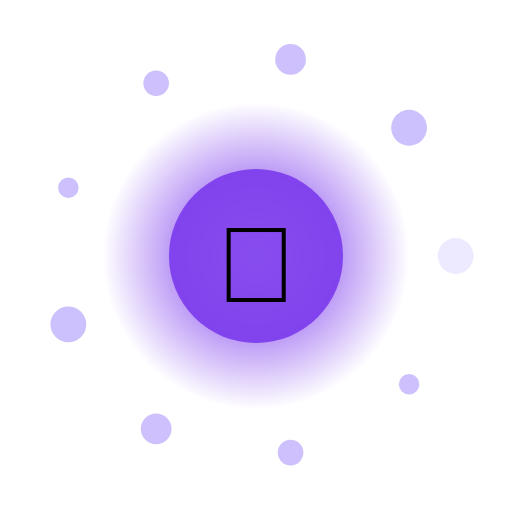
t = 0.00 s
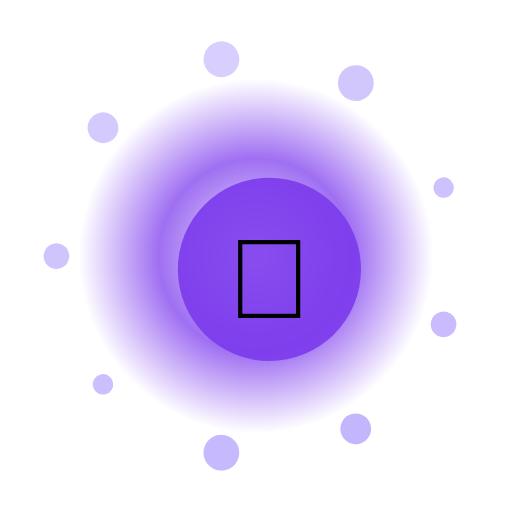
t = 1.50 s
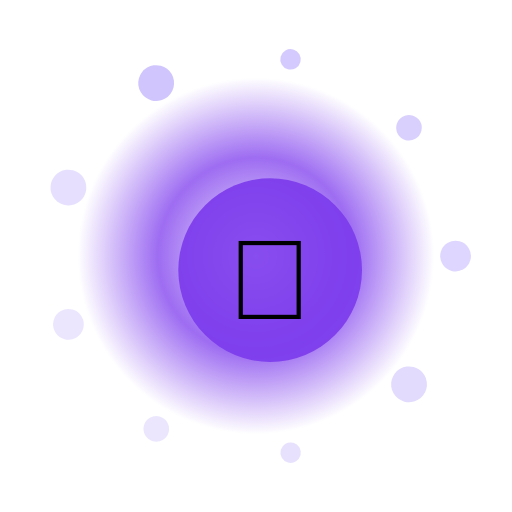
t = 3.00 s
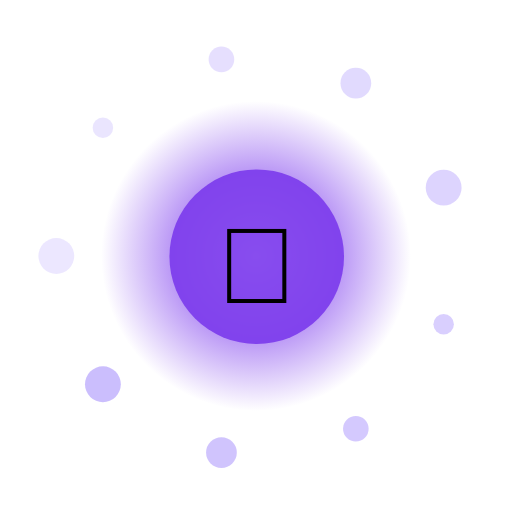
t = 4.50 s
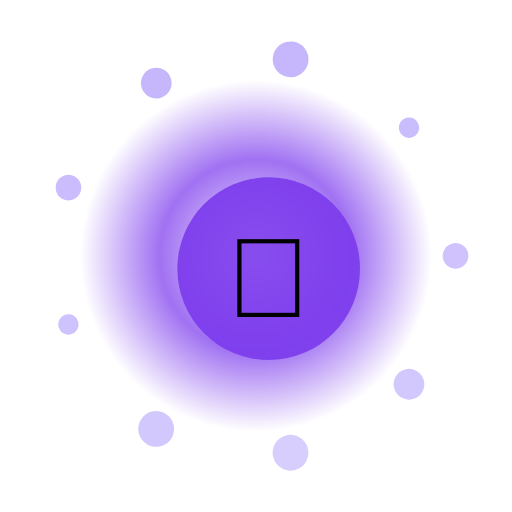
t = 6.00 s
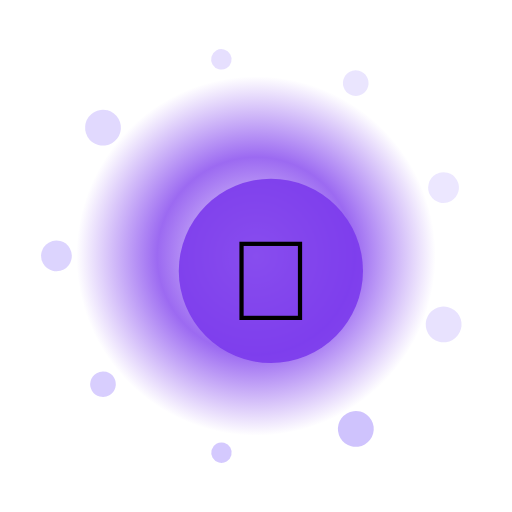
t = 7.50 s

The animated SVG that drew these frames (rendered in a browser with its animation timeline set to each time). Animation: 14 SMIL elements (animate=11,animateTransform=3); one cycle of 9.00 s, repeats indefinitely.

<?xml version="1.0" encoding="UTF-8"?>
<svg xmlns="http://www.w3.org/2000/svg" viewBox="0 0 200 200" width="200" height="200" style="background:transparent">
  <defs>
    <radialGradient id="g91" cx="50%" cy="50%" r="50%">
      <stop offset="0%" stop-color="#FFF" stop-opacity="0.95"/>
      <stop offset="55%" stop-color="#7C3AED" stop-opacity="0.85"/>
      <stop offset="100%" stop-color="#7C3AED" stop-opacity="0"/>
    </radialGradient>
    <filter id="glow91" x="-50%" y="-50%" width="200%" height="200%">
      <feGaussianBlur stdDeviation="3" result="b"/>
      <feMerge><feMergeNode in="b"/><feMergeNode in="SourceGraphic"/></feMerge>
    </filter>
  </defs>

  <!-- outer rotating rays -->
  <g filter="url(#glow91)">
    <g>
      <rect x="99" y="10" width="2" height="30" fill="#FFF" opacity="0.35" transform="rotate(0 100 100)"/><rect x="99" y="10" width="2" height="30" fill="#FFF" opacity="0.35" transform="rotate(30 100 100)"/><rect x="99" y="10" width="2" height="30" fill="#FFF" opacity="0.35" transform="rotate(60 100 100)"/><rect x="99" y="10" width="2" height="30" fill="#FFF" opacity="0.35" transform="rotate(90 100 100)"/><rect x="99" y="10" width="2" height="30" fill="#FFF" opacity="0.35" transform="rotate(120 100 100)"/><rect x="99" y="10" width="2" height="30" fill="#FFF" opacity="0.35" transform="rotate(150 100 100)"/><rect x="99" y="10" width="2" height="30" fill="#FFF" opacity="0.35" transform="rotate(180 100 100)"/><rect x="99" y="10" width="2" height="30" fill="#FFF" opacity="0.35" transform="rotate(210 100 100)"/><rect x="99" y="10" width="2" height="30" fill="#FFF" opacity="0.35" transform="rotate(240 100 100)"/><rect x="99" y="10" width="2" height="30" fill="#FFF" opacity="0.35" transform="rotate(270 100 100)"/><rect x="99" y="10" width="2" height="30" fill="#FFF" opacity="0.35" transform="rotate(300 100 100)"/><rect x="99" y="10" width="2" height="30" fill="#FFF" opacity="0.35" transform="rotate(330 100 100)"/>
      <animateTransform attributeName="transform" type="rotate" from="0 100 100" to="360 100 100" dur="7.0s" repeatCount="indefinite"/>
    </g>
  </g>

  <!-- pulsing aura -->
  <circle cx="100" cy="100" r="70" fill="url(#g91)">
    <animate attributeName="r" values="60;74;60" dur="2.23s" repeatCount="indefinite"/>
    <animate attributeName="opacity" values="0.6;1;0.6" dur="2.23s" repeatCount="indefinite"/>
  </circle>

  <!-- orbiting particles -->
  <g>
    <circle cx="178.0" cy="100.0" r="7" fill="#C4B5FD" opacity="0.85"><animate attributeName="opacity" values="0.3;1;0.3" dur="2.23s" begin="0.00s" repeatCount="indefinite"/></circle><circle cx="159.8" cy="150.1" r="4" fill="#C4B5FD" opacity="0.85"><animate attributeName="opacity" values="0.3;1;0.3" dur="2.23s" begin="0.12s" repeatCount="indefinite"/></circle><circle cx="113.5" cy="176.8" r="5" fill="#C4B5FD" opacity="0.85"><animate attributeName="opacity" values="0.3;1;0.3" dur="2.23s" begin="0.24s" repeatCount="indefinite"/></circle><circle cx="61.0" cy="167.5" r="6" fill="#C4B5FD" opacity="0.85"><animate attributeName="opacity" values="0.3;1;0.3" dur="2.23s" begin="0.36s" repeatCount="indefinite"/></circle><circle cx="26.7" cy="126.7" r="7" fill="#C4B5FD" opacity="0.85"><animate attributeName="opacity" values="0.3;1;0.3" dur="2.23s" begin="0.48s" repeatCount="indefinite"/></circle><circle cx="26.7" cy="73.3" r="4" fill="#C4B5FD" opacity="0.85"><animate attributeName="opacity" values="0.3;1;0.3" dur="2.23s" begin="0.60s" repeatCount="indefinite"/></circle><circle cx="61.0" cy="32.5" r="5" fill="#C4B5FD" opacity="0.85"><animate attributeName="opacity" values="0.3;1;0.3" dur="2.23s" begin="0.72s" repeatCount="indefinite"/></circle><circle cx="113.5" cy="23.2" r="6" fill="#C4B5FD" opacity="0.85"><animate attributeName="opacity" values="0.3;1;0.3" dur="2.23s" begin="0.84s" repeatCount="indefinite"/></circle><circle cx="159.8" cy="49.9" r="7" fill="#C4B5FD" opacity="0.85"><animate attributeName="opacity" values="0.3;1;0.3" dur="2.23s" begin="0.96s" repeatCount="indefinite"/></circle>
    <animateTransform attributeName="transform" type="rotate" from="0 100 100" to="-360 100 100" dur="9.0s" repeatCount="indefinite"/>
  </g>

  <!-- core glyph -->
  <g>
    <circle cx="100" cy="100" r="34" fill="#7C3AED" opacity="0.9"/>
    <text x="100" y="118" text-anchor="middle" font-size="42" font-family="Apple Color Emoji, Segoe UI Emoji, Noto Color Emoji, sans-serif">🧸</text>
    <animateTransform attributeName="transform" type="scale" values="1;1.08;1" dur="2.23s" additive="sum" repeatCount="indefinite"/>
  </g>

  <title>Jalwa Cute Teddy</title>
</svg>
